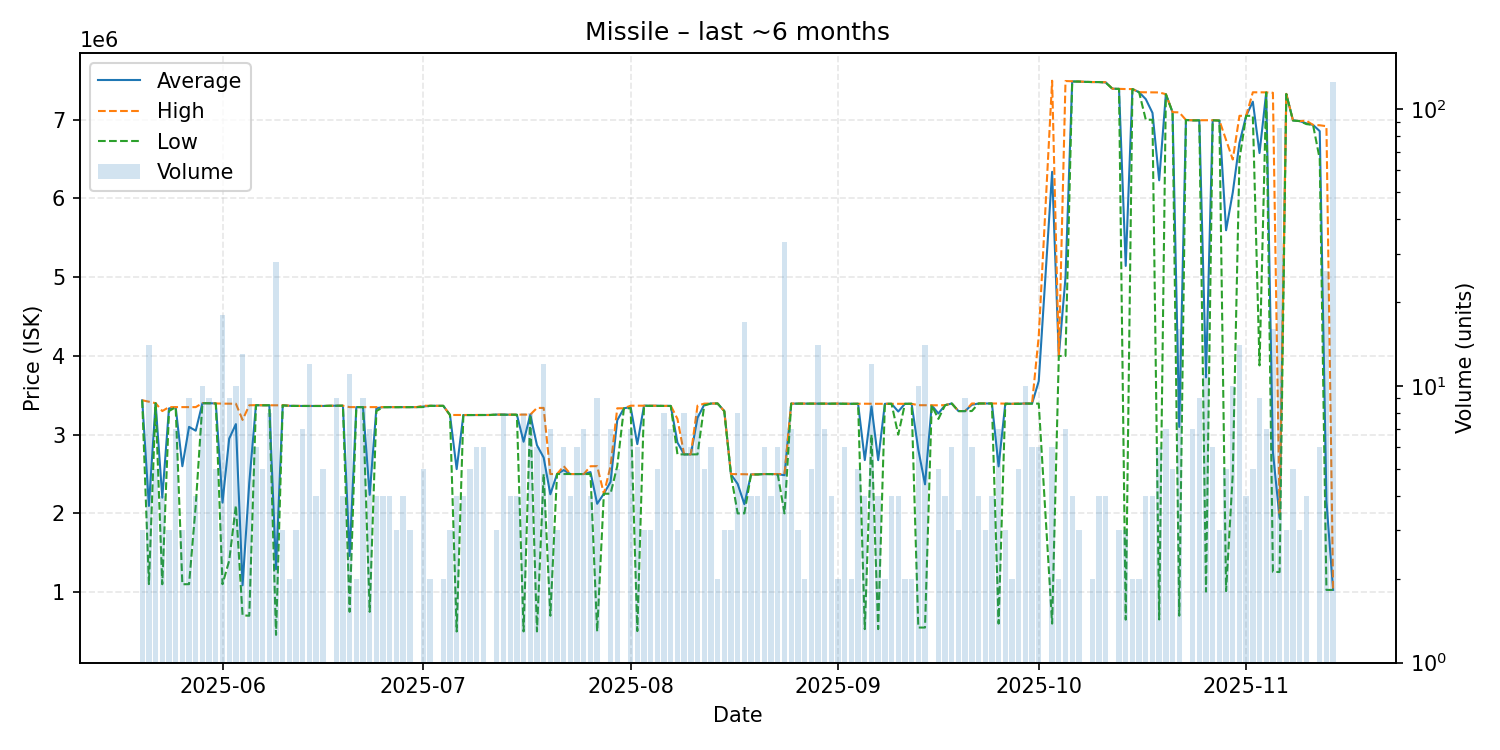

The file beside this chart, header and first rows:
date, average, highest, lowest, order_count, volume
2025-05-20, 3437000, 3437000, 3437000, 2, 3
2025-05-21, 2094786, 3418500, 1102000, 7, 14
2025-05-22, 3399400, 3400000, 3399000, 5, 5
2025-05-23, 2200000, 3300000, 1100000, 4, 4
2025-05-24, 3333333, 3350000, 3300000, 3, 3
2025-05-25, 3349714, 3350000, 3349000, 4, 7
2025-05-26, 2599333, 3349000, 1100000, 3, 3
2025-05-27, 3099000, 3349000, 1101000, 9, 9
2025-05-28, 3050250, 3350000, 2101000, 4, 4
2025-05-29, 3400000, 3400000, 3400000, 10, 10
2025-05-30, 3399444, 3400000, 3399000, 7, 9
2025-05-31, 3396800, 3397000, 3396000, 5, 5
2025-06-01, 2137444, 3394000, 1100000, 12, 18
2025-06-02, 2949667, 3393000, 1400000, 9, 9
2025-06-03, 3134200, 3393000, 2100000, 10, 10
2025-06-04, 1086938, 3187500, 705000, 4, 13
2025-06-05, 2388889, 3373500, 700000, 9, 9
2025-06-06, 3374167, 3375000, 3374000, 6, 6
2025-06-07, 3374000, 3374000, 3374000, 3, 5
2025-06-08, 3373000, 3373000, 3373000, 8, 8
2025-06-09, 1290250, 3373000, 457000, 9, 28
2025-06-10, 3373333, 3374000, 3373000, 3, 3
2025-06-11, 3366500, 3368000, 3365000, 2, 2
2025-06-12, 3365000, 3365000, 3365000, 3, 3
2025-06-13, 3364429, 3365000, 3364000, 7, 7
2025-06-14, 3365000, 3365000, 3365000, 12, 12
2025-06-15, 3364500, 3365000, 3364000, 3, 4
2025-06-16, 3364600, 3365000, 3364000, 5, 5
2025-06-17, 3367000, 3367000, 3367000, 1, 1
2025-06-18, 3367111, 3368000, 3367000, 9, 9
2025-06-19, 3368000, 3368000, 3368000, 4, 4
2025-06-20, 1459091, 3350000, 750000, 4, 11
2025-06-21, 3350000, 3350000, 3350000, 2, 2
2025-06-22, 3350000, 3350000, 3350000, 9, 9
2025-06-23, 2235729, 3350000, 750000, 6, 7
2025-06-24, 3336750, 3349000, 3300000, 4, 4
2025-06-25, 3349500, 3350000, 3349000, 4, 4
2025-06-26, 3349500, 3350000, 3349000, 4, 4
2025-06-27, 3349667, 3350000, 3349000, 3, 3
2025-06-28, 3350000, 3350000, 3350000, 4, 4
2025-06-29, 3350000, 3350000, 3350000, 3, 3
2025-06-30, 3350000, 3350000, 3350000, 1, 1
2025-07-01, 3357000, 3367500, 3350000, 5, 5
2025-07-02, 3366500, 3367000, 3366000, 2, 2
2025-07-04, 3366000, 3366000, 3366000, 2, 2
2025-07-05, 3250000, 3250000, 3250000, 3, 3
2025-07-06, 2562500, 3250000, 500000, 4, 4
2025-07-07, 3249000, 3249000, 3249000, 4, 4
2025-07-08, 3249400, 3250000, 3249000, 5, 5
2025-07-09, 3250000, 3250000, 3250000, 6, 6
2025-07-10, 3250000, 3250000, 3250000, 6, 6
2025-07-11, 3250000, 3250000, 3250000, 1, 1
2025-07-12, 3255000, 3255000, 3255000, 3, 3
2025-07-13, 3253625, 3254000, 3253000, 8, 8
2025-07-14, 3254000, 3254000, 3254000, 4, 4
2025-07-15, 3253250, 3254000, 3253000, 4, 4
2025-07-16, 2910212, 3254000, 500700, 8, 8
2025-07-17, 3254625, 3255000, 3254000, 7, 8
2025-07-18, 2865950, 3339000, 500700, 6, 6
2025-07-19, 2710000, 3340000, 2500000, 11, 12
... 117 more rows
